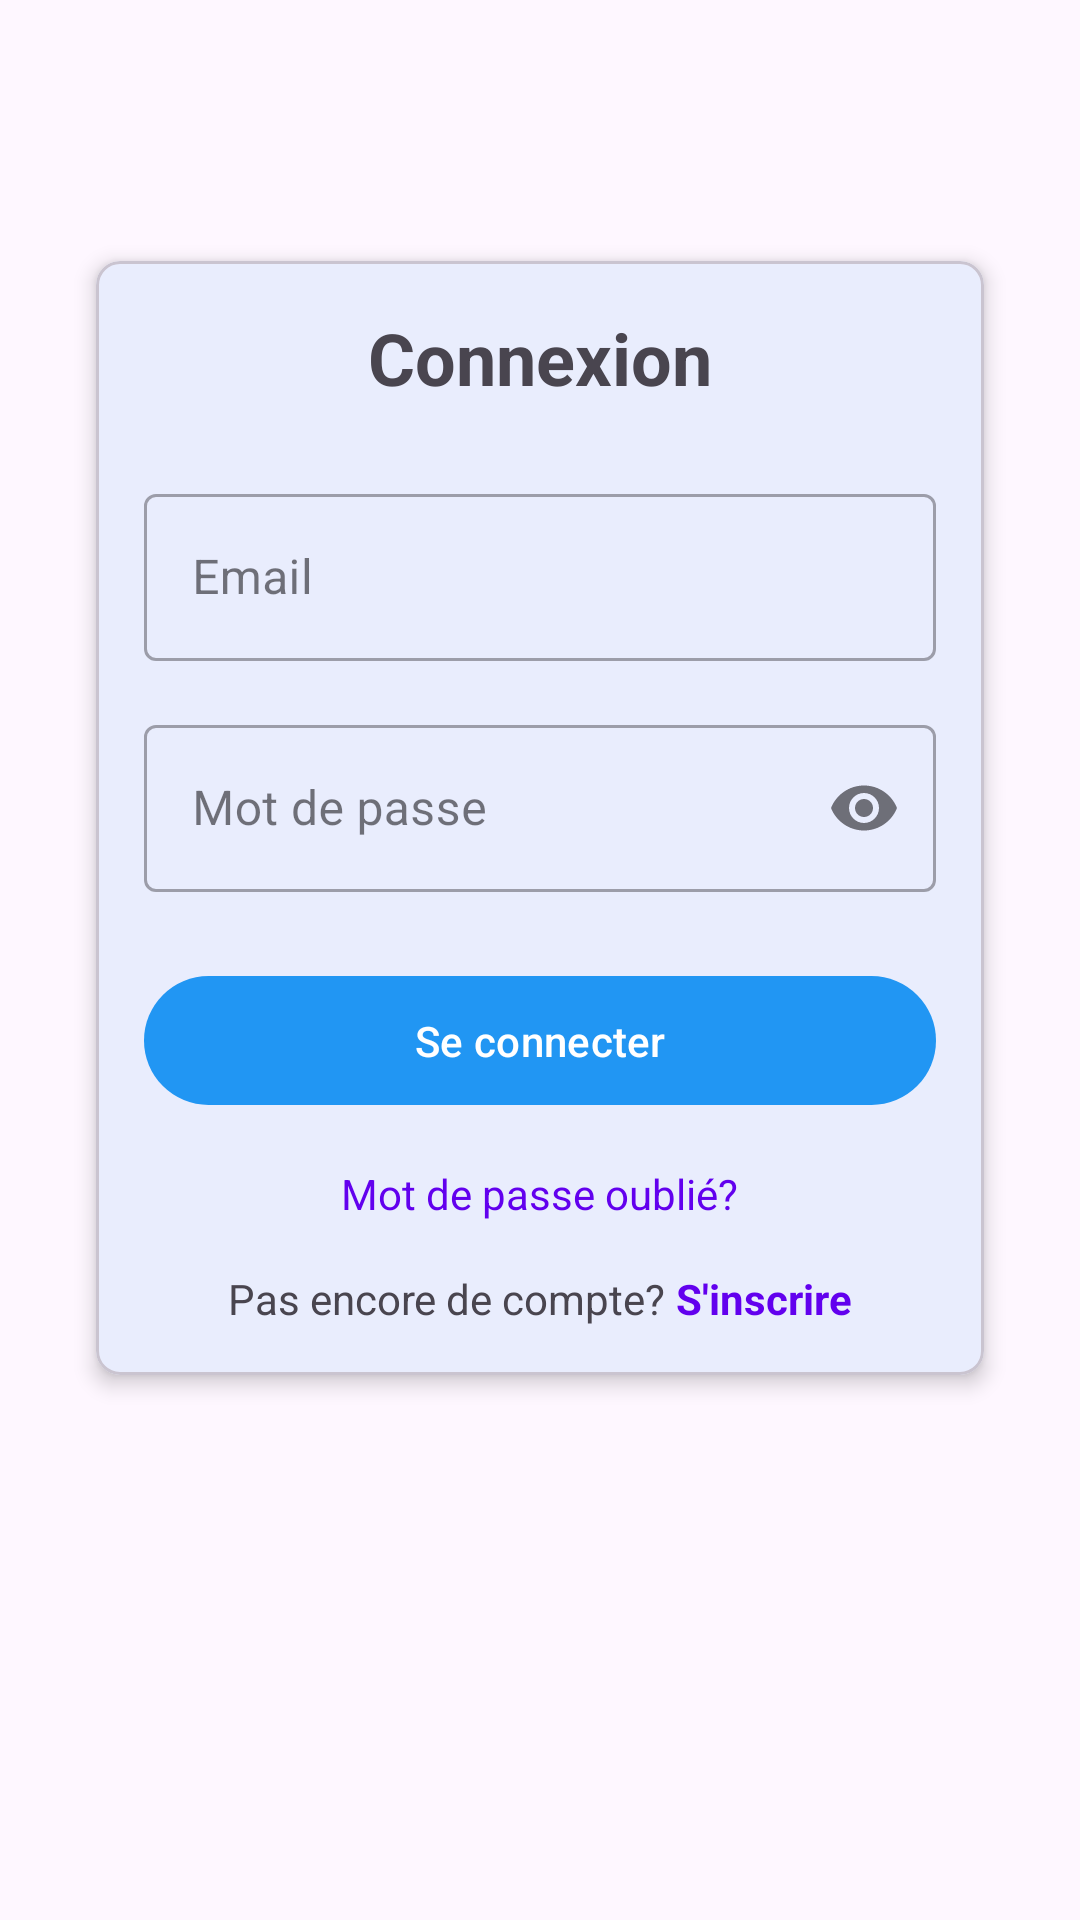

Android layout source for this screen:
<!-- AndroidManifest.xml: application theme Theme.Reservation -->
<!-- res/layout/activity_login.xml -->
<?xml version="1.0" encoding="utf-8"?>
<androidx.constraintlayout.widget.ConstraintLayout xmlns:android="http://schemas.android.com/apk/res/android"
    xmlns:app="http://schemas.android.com/apk/res-auto"
    android:layout_width="match_parent"
    android:layout_height="match_parent"
    android:padding="16dp">

    <com.google.android.material.card.MaterialCardView
        android:layout_width="match_parent"
        android:layout_height="wrap_content"
        android:layout_marginHorizontal="16dp"
        app:cardCornerRadius="8dp"
        app:cardElevation="4dp"
        app:layout_constraintBottom_toBottomOf="parent"
        app:layout_constraintTop_toTopOf="parent"
        app:layout_constraintVertical_bias="0.3">

        <LinearLayout
            android:layout_width="match_parent"
            android:layout_height="wrap_content"
            android:orientation="vertical"
            android:padding="16dp">

            <TextView
                android:layout_width="match_parent"
                android:layout_height="wrap_content"
                android:layout_marginBottom="24dp"
                android:text="Connexion"
                android:textAlignment="center"
                android:textSize="24sp"
                android:textStyle="bold" />

            <com.google.android.material.textfield.TextInputLayout
                android:id="@+id/emailLayout"
                style="@style/Widget.MaterialComponents.TextInputLayout.OutlinedBox"
                android:layout_width="match_parent"
                android:layout_height="wrap_content"
                android:layout_marginBottom="16dp"
                android:hint="Email">

                <com.google.android.material.textfield.TextInputEditText
                    android:id="@+id/emailInput"
                    android:layout_width="match_parent"
                    android:layout_height="wrap_content"
                    android:inputType="textEmailAddress" />

            </com.google.android.material.textfield.TextInputLayout>

            <com.google.android.material.textfield.TextInputLayout
                android:id="@+id/passwordLayout"
                style="@style/Widget.MaterialComponents.TextInputLayout.OutlinedBox"
                android:layout_width="match_parent"
                android:layout_height="wrap_content"
                android:layout_marginBottom="24dp"
                android:hint="Mot de passe"
                app:endIconMode="password_toggle">

                <com.google.android.material.textfield.TextInputEditText
                    android:id="@+id/passwordInput"
                    android:layout_width="match_parent"
                    android:layout_height="wrap_content"
                    android:inputType="textPassword" />

            </com.google.android.material.textfield.TextInputLayout>

            <com.google.android.material.button.MaterialButton
                android:id="@+id/loginButton"
                android:layout_width="match_parent"
                android:layout_height="wrap_content"
                android:layout_marginBottom="16dp"
                android:padding="12dp"
                android:text="Se connecter" />

            <TextView
                android:id="@+id/forgotPasswordText"
                android:layout_width="wrap_content"
                android:layout_height="wrap_content"
                android:layout_gravity="center"
                android:layout_marginBottom="16dp"
                android:text="Mot de passe oublié?"
                android:textColor="@color/design_default_color_primary" />

            <LinearLayout
                android:layout_width="match_parent"
                android:layout_height="wrap_content"
                android:gravity="center"
                android:orientation="horizontal">

                <TextView
                    android:layout_width="wrap_content"
                    android:layout_height="wrap_content"
                    android:text="Pas encore de compte? " />

                <TextView
                    android:id="@+id/registerText"
                    android:layout_width="wrap_content"
                    android:layout_height="wrap_content"
                    android:text="S'inscrire"
                    android:textColor="@color/design_default_color_primary"
                    android:textStyle="bold" />

            </LinearLayout>

        </LinearLayout>

    </com.google.android.material.card.MaterialCardView>

    <ProgressBar
        android:id="@+id/progressBar"
        android:layout_width="wrap_content"
        android:layout_height="wrap_content"
        android:visibility="gone"
        app:layout_constraintBottom_toBottomOf="parent"
        app:layout_constraintEnd_toEndOf="parent"
        app:layout_constraintStart_toStartOf="parent"
        app:layout_constraintTop_toTopOf="parent" />

</androidx.constraintlayout.widget.ConstraintLayout>
<!-- resources referenced by this layout -->
<resources>
  <style name="Theme.Reservation" parent="Base.Theme.Reservation" />
  <style name="Base.Theme.Reservation" parent="Theme.Material3.DayNight.NoActionBar">
          
          
          <item name="colorPrimary">@color/colorPrimary</item>
          <item name="colorPrimaryDark">@color/colorPrimaryDark</item>
          <item name="colorAccent">@color/colorAccent</item>
      </style>
  <color name="colorPrimary">#2196F3</color>
  <color name="colorPrimaryDark">#1976D2</color>
  <color name="colorAccent">#FF5722</color>
</resources>
